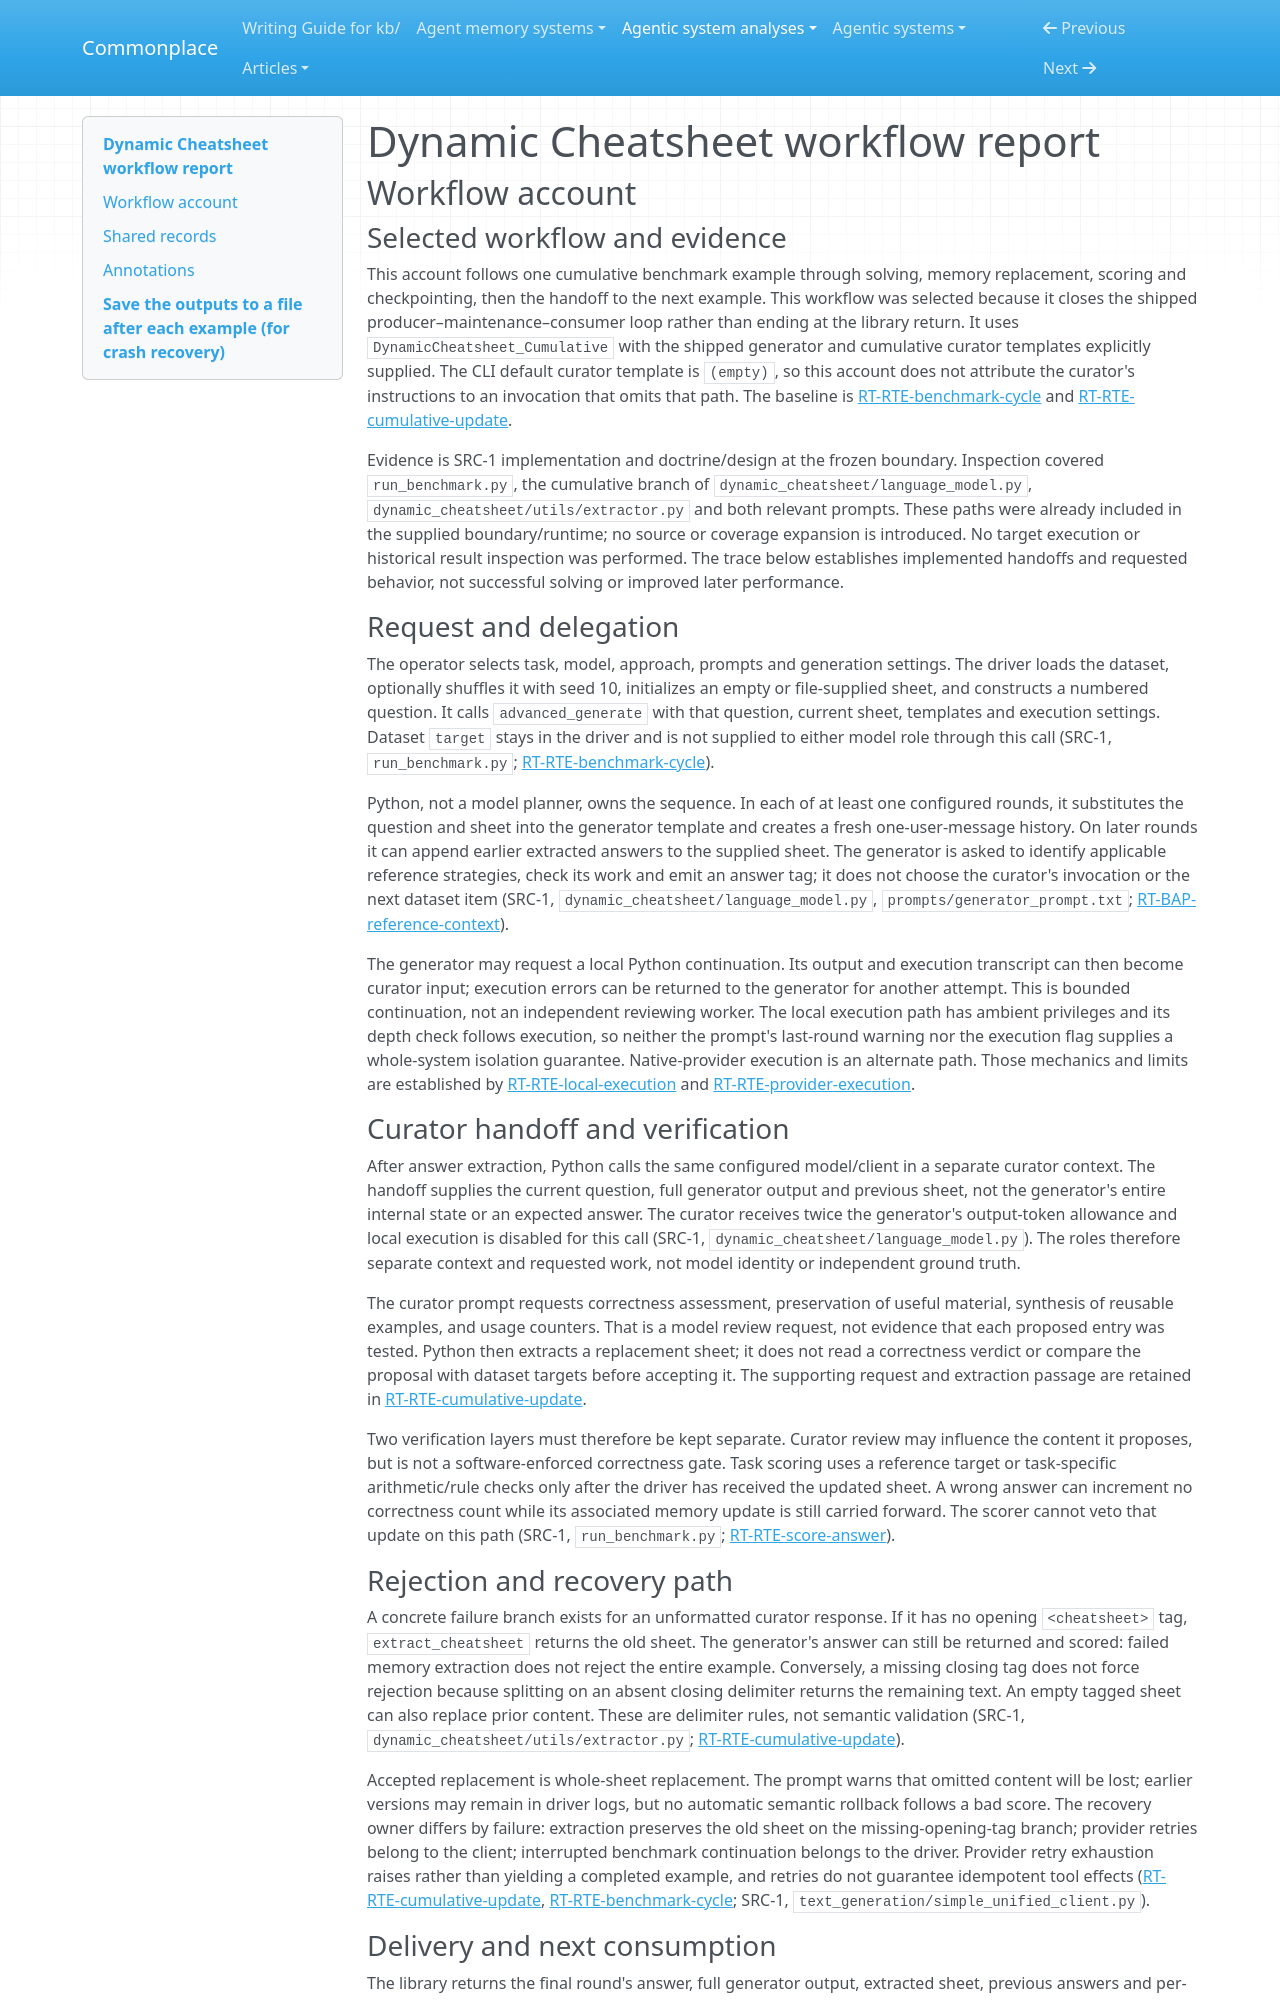

repository: zby/commonplace · page: agentic-system-analyses/retained/suzgunmirac--dynamic-cheatsheet/workflow/index.html · generator: mkdocs

---
type: agentic-system-analyses/types/agentic-system-workflow-report.md
description: "Dynamic Cheatsheet cumulative benchmark workflow: generator-curator handoffs, extraction admission, scoring, delivery and continuation."
run-id: AAS-2026-10-20-dynamic-cheatsheet-523b6948294d-01
reviewed-boundary: "5cfe3c37e8e52b1d858d0f3df46e7f17c50991b9"
---

# Dynamic Cheatsheet workflow report

## Workflow account

### Selected workflow and evidence

This account follows one cumulative benchmark example through solving, memory replacement, scoring and checkpointing, then the handoff to the next example. This workflow was selected because it closes the shipped producer–maintenance–consumer loop rather than ending at the library return. It uses `DynamicCheatsheet_Cumulative` with the shipped generator and cumulative curator templates explicitly supplied. The CLI default curator template is `(empty)`, so this account does not attribute the curator's instructions to an invocation that omits that path. The baseline is [RT-RTE-benchmark-cycle](runtime.md#rt-rte-benchmark-cycle) and [RT-RTE-cumulative-update](runtime.md#rt-rte-cumulative-update).

Evidence is SRC-1 implementation and doctrine/design at the frozen boundary. Inspection covered `run_benchmark.py`, the cumulative branch of `dynamic_cheatsheet/language_model.py`, `dynamic_cheatsheet/utils/extractor.py` and both relevant prompts. These paths were already included in the supplied boundary/runtime; no source or coverage expansion is introduced. No target execution or historical result inspection was performed. The trace below establishes implemented handoffs and requested behavior, not successful solving or improved later performance.

### Request and delegation

The operator selects task, model, approach, prompts and generation settings. The driver loads the dataset, optionally shuffles it with seed 10, initializes an empty or file-supplied sheet, and constructs a numbered question. It calls `advanced_generate` with that question, current sheet, templates and execution settings. Dataset `target` stays in the driver and is not supplied to either model role through this call (SRC-1, `run_benchmark.py`; [RT-RTE-benchmark-cycle](runtime.md#rt-rte-benchmark-cycle)).

Python, not a model planner, owns the sequence. In each of at least one configured rounds, it substitutes the question and sheet into the generator template and creates a fresh one-user-message history. On later rounds it can append earlier extracted answers to the supplied sheet. The generator is asked to identify applicable reference strategies, check its work and emit an answer tag; it does not choose the curator's invocation or the next dataset item (SRC-1, `dynamic_cheatsheet/language_model.py`, `prompts/generator_prompt.txt`; [RT-BAP-reference-context](runtime.md#rt-bap-reference-context)).

The generator may request a local Python continuation. Its output and execution transcript can then become curator input; execution errors can be returned to the generator for another attempt. This is bounded continuation, not an independent reviewing worker. The local execution path has ambient privileges and its depth check follows execution, so neither the prompt's last-round warning nor the execution flag supplies a whole-system isolation guarantee. Native-provider execution is an alternate path. Those mechanics and limits are established by [RT-RTE-local-execution](runtime.md#rt-rte-local-execution) and [RT-RTE-provider-execution](runtime.md#rt-rte-provider-execution).

### Curator handoff and verification

After answer extraction, Python calls the same configured model/client in a separate curator context. The handoff supplies the current question, full generator output and previous sheet, not the generator's entire internal state or an expected answer. The curator receives twice the generator's output-token allowance and local execution is disabled for this call (SRC-1, `dynamic_cheatsheet/language_model.py`). The roles therefore separate context and requested work, not model identity or independent ground truth.

The curator prompt requests correctness assessment, preservation of useful material, synthesis of reusable examples, and usage counters. That is a model review request, not evidence that each proposed entry was tested. Python then extracts a replacement sheet; it does not read a correctness verdict or compare the proposal with dataset targets before accepting it. The supporting request and extraction passage are retained in [RT-RTE-cumulative-update](runtime.md#rt-rte-cumulative-update).

Two verification layers must therefore be kept separate. Curator review may influence the content it proposes, but is not a software-enforced correctness gate. Task scoring uses a reference target or task-specific arithmetic/rule checks only after the driver has received the updated sheet. A wrong answer can increment no correctness count while its associated memory update is still carried forward. The scorer cannot veto that update on this path (SRC-1, `run_benchmark.py`; [RT-RTE-score-answer](runtime.md#rt-rte-score-answer)).
